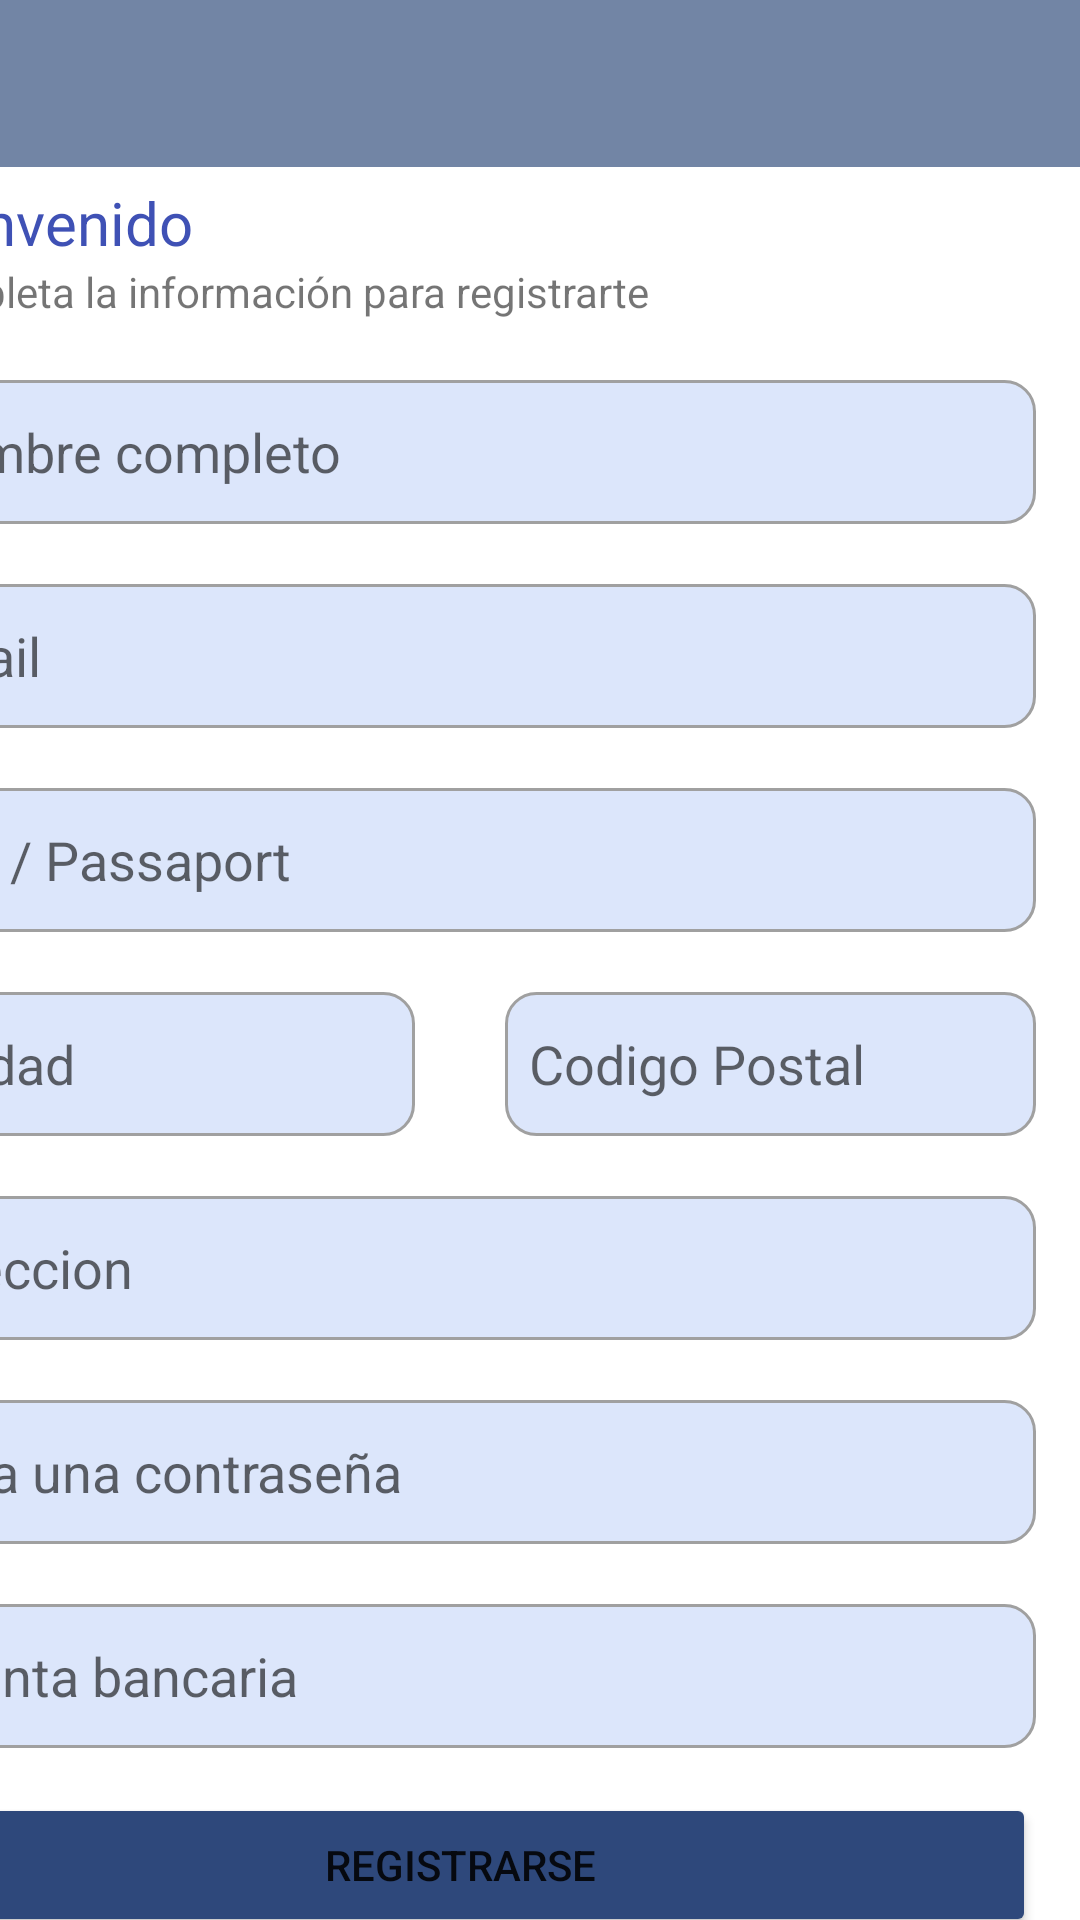

Produce the Android XML layout that renders to this screen, including the resource entries it uses.
<!-- AndroidManifest.xml: application theme Theme.TestsIPC -->
<!-- res/layout/sing_in.xml -->
<?xml version="1.0" encoding="utf-8"?>
<androidx.constraintlayout.widget.ConstraintLayout xmlns:android="http://schemas.android.com/apk/res/android"
    xmlns:app="http://schemas.android.com/apk/res-auto"
    xmlns:tools="http://schemas.android.com/tools"
    android:layout_width="match_parent"
    android:layout_height="match_parent">

    <LinearLayout
        android:id="@+id/linearLayout3"
        android:layout_width="414dp"
        android:layout_height="627dp"
        android:layout_marginTop="5dp"
        android:backgroundTint="#7285A5"
        android:orientation="vertical"
        app:layout_constraintBottom_toBottomOf="parent"
        app:layout_constraintEnd_toEndOf="parent"
        app:layout_constraintHorizontal_bias="1.0"
        app:layout_constraintStart_toStartOf="parent"
        app:layout_constraintTop_toBottomOf="@+id/linearLayout4">

        <TextView
            android:id="@+id/textView3"
            android:layout_width="match_parent"
            android:layout_height="wrap_content"
            android:layout_marginLeft="20dp"
            android:text="Bienvenido"
            android:textColor="#3F51B5"
            android:textSize="20sp" />

        <TextView
            android:id="@+id/textView10"
            android:layout_width="match_parent"
            android:layout_height="wrap_content"
            android:layout_marginLeft="20dp"
            android:text="completa la información para registrarte" />

        <EditText
            android:id="@+id/edtUser"
            android:layout_width="match_parent"
            android:layout_height="wrap_content"
            android:layout_marginLeft="15dp"
            android:layout_marginTop="20dp"
            android:layout_marginRight="15dp"
            android:autofillHints=""
            android:background="@drawable/form_editable"
            android:ems="10"
            android:hint="Nombre completo"
            android:inputType="textPersonName"
            android:minHeight="48dp" />

        <EditText
            android:id="@+id/edtUser6"
            android:layout_width="match_parent"
            android:layout_height="wrap_content"
            android:layout_marginLeft="15dp"
            android:layout_marginTop="20dp"
            android:layout_marginRight="15dp"
            android:autofillHints=""
            android:background="@drawable/form_editable"
            android:ems="10"
            android:hint="Email"
            android:inputType="textPersonName"
            android:minHeight="48dp" />

        <EditText
            android:id="@+id/edtUser11"
            android:layout_width="match_parent"
            android:layout_height="wrap_content"
            android:layout_marginLeft="15dp"
            android:layout_marginTop="20dp"
            android:layout_marginRight="15dp"
            android:autofillHints=""
            android:background="@drawable/form_editable"
            android:ems="10"
            android:hint="DNI / Passaport"
            android:inputType="textPersonName"
            android:minHeight="48dp" />

        <LinearLayout
            android:layout_width="match_parent"
            android:layout_height="68dp"
            android:orientation="horizontal">

            <EditText
                android:id="@+id/edtUser9"
                android:layout_width="match_parent"
                android:layout_height="wrap_content"
                android:layout_marginLeft="15dp"
                android:layout_marginTop="20dp"
                android:layout_marginRight="15dp"
                android:layout_weight="1"
                android:autofillHints=""
                android:background="@drawable/form_editable"
                android:ems="10"
                android:hint="Ciudad"
                android:inputType="textPersonName"
                android:minHeight="48dp" />

            <EditText
                android:id="@+id/edtUser10"
                android:layout_width="match_parent"
                android:layout_height="wrap_content"
                android:layout_marginLeft="15dp"
                android:layout_marginTop="20dp"
                android:layout_marginRight="15dp"
                android:layout_weight="1"
                android:autofillHints=""
                android:background="@drawable/form_editable"
                android:ems="10"
                android:hint="Codigo Postal"
                android:inputType="textPersonName"
                android:minHeight="48dp" />
        </LinearLayout>

        <EditText
            android:id="@+id/edtUser7"
            android:layout_width="match_parent"
            android:layout_height="wrap_content"
            android:layout_marginLeft="15dp"
            android:layout_marginTop="20dp"
            android:layout_marginRight="15dp"
            android:autofillHints=""
            android:background="@drawable/form_editable"
            android:ems="10"
            android:hint="Direccion"
            android:inputType="textPersonName"
            android:minHeight="48dp" />

        <EditText
            android:id="@+id/edtUser12"
            android:layout_width="match_parent"
            android:layout_height="wrap_content"
            android:layout_marginLeft="15dp"
            android:layout_marginTop="20dp"
            android:layout_marginRight="15dp"
            android:autofillHints=""
            android:background="@drawable/form_editable"
            android:ems="10"
            android:hint="Crea una contraseña"
            android:inputType="textPersonName"
            android:minHeight="48dp" />

        <EditText
            android:id="@+id/edtUser13"
            android:layout_width="match_parent"
            android:layout_height="wrap_content"
            android:layout_marginLeft="15dp"
            android:layout_marginTop="20dp"
            android:layout_marginRight="15dp"
            android:autofillHints=""
            android:background="@drawable/form_editable"
            android:ems="10"
            android:hint="Cuenta bancaria"
            android:inputType="textPersonName"
            android:minHeight="48dp" />

        <Button
            android:id="@+id/registerbtn"
            android:layout_width="match_parent"
            android:layout_height="wrap_content"
            android:layout_marginLeft="15dp"
            android:layout_marginTop="15dp"
            android:layout_marginRight="15dp"
            android:backgroundTint="#2E487B"
            android:text="Registrarse" />

    </LinearLayout>

    <LinearLayout
        android:id="@+id/linearLayout4"
        android:layout_width="415dp"
        android:layout_height="103dp"
        android:background="#7285A5"
        android:orientation="vertical"
        app:layout_constraintBottom_toTopOf="@+id/linearLayout3"
        app:layout_constraintEnd_toEndOf="parent"
        app:layout_constraintHorizontal_bias="0.0"
        app:layout_constraintStart_toStartOf="parent"
        app:layout_constraintTop_toTopOf="parent"
        app:layout_constraintVertical_bias="0.009" />
</androidx.constraintlayout.widget.ConstraintLayout>
<!-- resources referenced by this layout -->
<resources>
  <!-- drawable form_editable (drawable) -->
  <?xml version="1.0" encoding="utf-8"?>
  <shape xmlns:android="http://schemas.android.com/apk/res/android">
      <corners android:radius="10dp"/>
      <solid android:color="#DCE6FB" />
      <stroke android:width="1dp" android:color="#A0A0A0"/>
      <padding android:left="8dp" />
      <size android:height="40dp" />
  </shape>
  <style name="Theme.TestsIPC" parent="Theme.MaterialComponents.DayNight.NoActionBar">
          
          <item name="colorPrimary">@color/purple_500</item>
          <item name="colorPrimaryVariant">@color/purple_700</item>
          <item name="colorOnPrimary">@color/white</item>
          
          <item name="colorSecondary">@color/teal_200</item>
          <item name="colorSecondaryVariant">@color/teal_700</item>
          <item name="colorOnSecondary">@color/black</item>
          
          <item name="android:statusBarColor" tools:targetApi="l">?attr/colorPrimaryVariant</item>
          
      </style>
  <!-- not gathered from this repository: default colours our renderer supplied (Android Studio template values) -->
  <color name="purple_500">#FF6200EE</color>
  <color name="purple_700">#FF3700B3</color>
  <color name="teal_200">#FF03DAC5</color>
  <color name="teal_700">#FF018786</color>
  <color name="black">#FF000000</color>
  <color name="white">#FFFFFFFF</color>
</resources>
